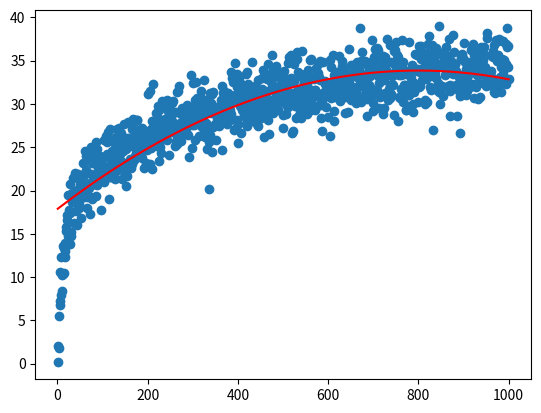

Source code (Python):
import numpy as np
import matplotlib.pyplot as plt

datapoints = 1000

rng = np.random.default_rng()

x = [x for x in range(1,datapoints+1)]
y = [rng.normal(loc=5*np.log(x), scale=2.0, size=None) for x in range(1,datapoints+1)]

mymodel = np.poly1d(np.polyfit(x, y, 2))

myline = np.linspace(1, datapoints, 100 * datapoints)

plt.scatter(x, y)
plt.plot(myline, mymodel(myline), color='red')
plt.show()
